Run: headless pygame with SDL's dummy video driver; simulated clock (each Clock.tick advances the game by its frame time, no real sleeping); random seed 0; keys injected as events and as key.get_pressed() state; no mouse input.
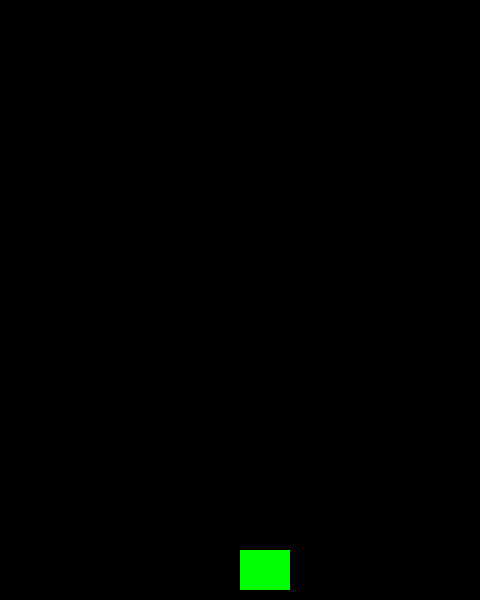
Frame 1 of 4 · flips 1–60 · no input
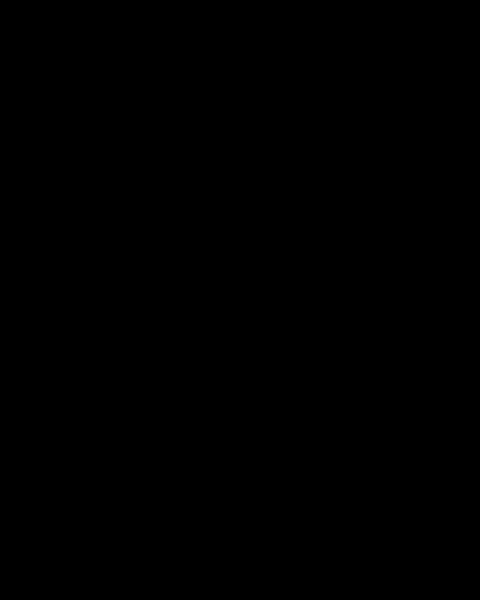
Frame 2 of 4 · flips 61–180 · tapped SPACE, RETURN · held RIGHT (→), D
Frame 3 of 4 · flips 181–300 · held DOWN (↓), S · screen unchanged from frame 2, image omitted
Frame 4 of 4 · flips 301–420 · held LEFT (←), A, UP (↑), W · screen same as frame 1, image omitted

The pygame program that drew these frames:

import pygame

WIDTH = 480
HEIGHT = 600
FPS = 60

WHITE = (255, 255, 255)
BLACK = (0, 0, 0)
RED = (255, 0, 0)
GREEN = (0, 255, 0)
BLUE = (0, 0, 255)
YELLOW = (255, 255, 0)


class Player(pygame.sprite.Sprite):
    def __init__(self):
        pygame.sprite.Sprite.__init__(self)
        self.image = pygame.Surface((50, 40))
        self.image.fill(GREEN)
        self.rect = self.image.get_rect()
        self.rect.x = WIDTH / 2
        self.rect.y = HEIGHT - 50
        self.speedx = 0

    def update(self):
        self.speedx = 0
        keystate = pygame.key.get_pressed()
        if keystate[pygame.K_LEFT]:
            self.speedx = -4
        if keystate[pygame.K_RIGHT]:
            self.speedx = 4

        self.rect.x += self.speedx


pygame.init()
screen = pygame.display.set_mode((WIDTH, HEIGHT))
pygame.display.set_caption("My game")
clock = pygame.time.Clock()




player = Player()
all_sprites = pygame.sprite.Group()
all_sprites.add(player)


while True:
    # Контролируем ФПС
    clock.tick(FPS)

    # Ввод события (нажатие клавиш, нажатия мыши)
    for e in pygame.event.get():
        # Если нажали на крестик
        if e.type == pygame.QUIT:
            exit()
        # Обновление
    all_sprites.update()

    screen.fill(BLACK)
    all_sprites.draw(screen)
    pygame.display.flip()
